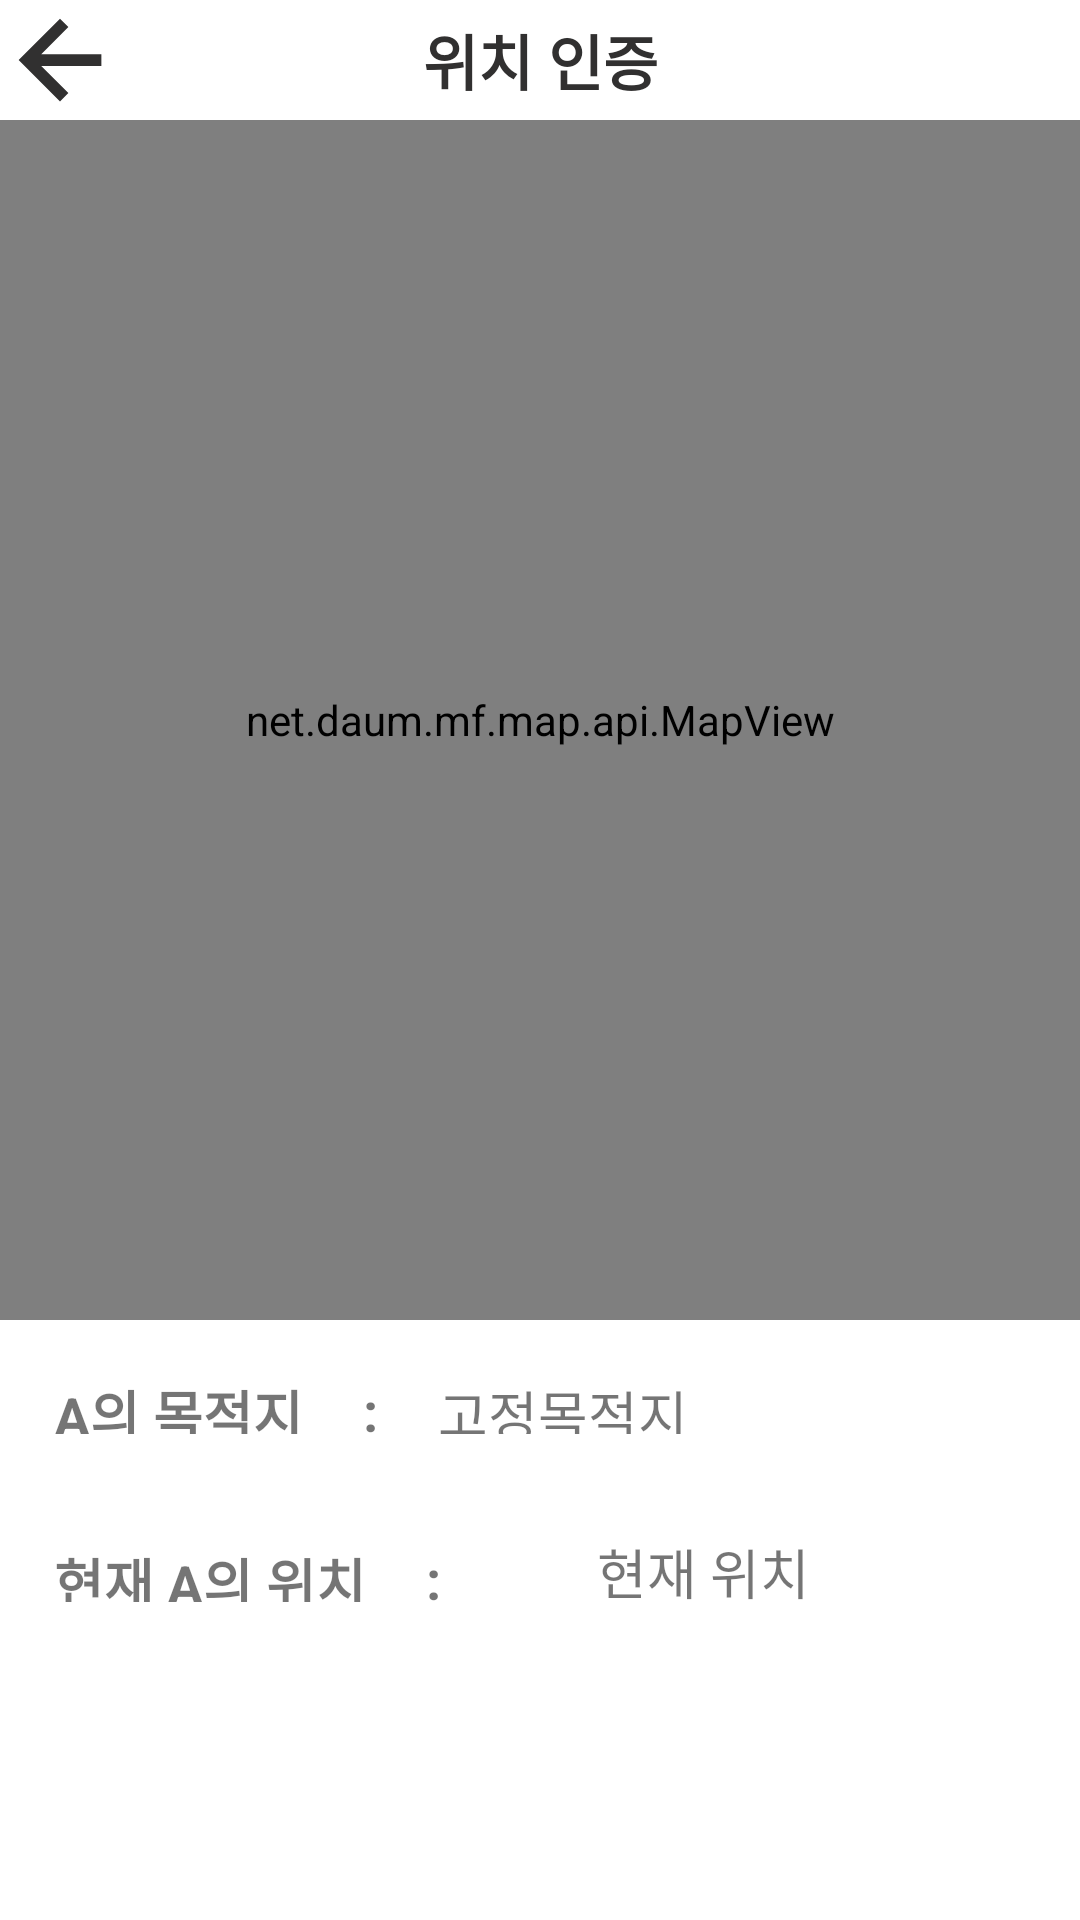

Produce the Android XML layout that renders to this screen, including the resource entries it uses.
<!-- AndroidManifest.xml: application theme Theme.example -->
<!-- res/layout/activity_community_authenticate_location.xml -->
<?xml version="1.0" encoding="utf-8"?>
<layout xmlns:tools="http://schemas.android.com/tools"
    xmlns:android="http://schemas.android.com/apk/res/android"
    xmlns:app="http://schemas.android.com/apk/res-auto">

    <LinearLayout
        android:layout_width="match_parent"
        android:layout_height="match_parent"
        android:layout_marginRight="14dp"
        android:layout_marginLeft="14dp"
        android:layout_marginTop="12dp"
        tools:context=".CommuntityAuthenticateLocationActivity"
        android:orientation="vertical">

        <androidx.constraintlayout.widget.ConstraintLayout
            android:layout_width="match_parent"
            android:layout_height="wrap_content">
            <ImageView
                android:id="@+id/backBtn"
                android:layout_width="40dp"
                android:layout_height="40dp"
                android:src="@drawable/ic_arrow_back_48px"
                app:layout_constraintStart_toStartOf="parent"
                app:layout_constraintTop_toTopOf="parent" />
            <TextView
                android:layout_width="wrap_content"
                android:layout_height="wrap_content"
                android:text="위치 인증"
                android:textColor="@color/black"
                android:textSize="20sp"
                android:textStyle="bold"
                app:layout_constraintBottom_toBottomOf="parent"
                app:layout_constraintEnd_toEndOf="parent"
                app:layout_constraintStart_toStartOf="parent"
                app:layout_constraintTop_toTopOf="parent" />
        </androidx.constraintlayout.widget.ConstraintLayout>

        <net.daum.mf.map.api.MapView
            android:id="@+id/mapView"
            android:layout_width="match_parent"
            android:layout_height="400dp"
            app:layout_constraintBottom_toBottomOf="parent"
            app:layout_constraintEnd_toEndOf="parent"
            app:layout_constraintStart_toStartOf="parent" />

        <LinearLayout
            android:id="@+id/destination_linear"
            android:layout_width="match_parent"
            android:layout_height="40dp"
            android:layout_margin="8dp"
            android:orientation="horizontal">
            <TextView
                android:layout_width="wrap_content"
                android:layout_height="wrap_content"
                android:text="A의 목적지"
                android:textStyle="bold"
                android:textSize="18sp"
                android:layout_gravity="center"
                android:layout_margin="10dp"/>
            <TextView
                android:layout_width="wrap_content"
                android:layout_height="wrap_content"
                android:text=":"
                android:layout_marginLeft="10dp"
                android:textStyle="bold"
                android:textSize="18sp"
                android:layout_gravity="center"
                android:layout_margin="10dp"/>
            <TextView
                android:id="@+id/destination"
                android:layout_width="wrap_content"
                android:layout_height="wrap_content"
                android:text="고정목적지"
                android:layout_marginLeft="10dp"
                android:textSize="18sp"
                android:layout_gravity="center"
                android:layout_margin="10dp"/>
        </LinearLayout>
        <LinearLayout
            android:id="@+id/location_linear"
            android:layout_width="match_parent"
            android:layout_height="40dp"
            android:layout_margin="8dp"
            android:orientation="horizontal">
            <TextView
                android:layout_width="wrap_content"
                android:layout_height="wrap_content"
                android:text="현재 A의 위치"
                android:textStyle="bold"
                android:textSize="18sp"
                android:layout_gravity="center"
                android:layout_margin="10dp"/>
            <TextView
                android:layout_width="wrap_content"
                android:layout_height="wrap_content"
                android:text=":"
                android:layout_marginLeft="10dp"
                android:textStyle="bold"
                android:textSize="18sp"
                android:layout_gravity="center"
                android:layout_margin="10dp"/>

            <ImageButton
                android:id="@+id/findLocBtn"
                android:layout_width="32dp"
                android:layout_height="40dp"
                android:layout_marginLeft="10dp"
                android:backgroundTint="@color/white"
                android:src="@drawable/ic_mylocation" />

            <TextView
                android:id="@+id/currentLoc"
                android:layout_width="wrap_content"
                android:layout_height="wrap_content"
                android:layout_gravity="center"

                android:text="현재 위치"
                android:textSize="18sp" />


        </LinearLayout>
        <Button
            android:id="@+id/joinBtn"
            android:layout_width="match_parent"
            android:layout_height="56dp"
            android:text="현재 위치로 인증하기"
            android:textSize="18sp"
            android:background="@drawable/round_btn"
            android:layout_marginLeft="8dp"
            android:layout_marginRight="8dp"
            android:layout_marginTop="100dp"
            />


    </LinearLayout>
</layout>
<!-- resources referenced by this layout -->
<resources>
  <color name="black">#313030</color>
  <color name="white">#FFFFFFFF</color>
  <!-- drawable ic_arrow_back_48px (drawable) -->
  <vector xmlns:android="http://schemas.android.com/apk/res/android"
      android:width="48dp"
      android:height="48dp"
      android:viewportWidth="48"
      android:viewportHeight="48"
      android:tint="@color/black">
    <path
        android:fillColor="@android:color/white"
        android:pathData="M24,40.55 L7.45,24 24,7.45 27.35,10.75 16.5,21.65H40.55V26.35H16.5L27.35,37.2Z"/>
  </vector>
  <style name="Theme.example" parent="Theme.MaterialComponents.DayNight.DarkActionBar">
          
          <item name="windowNoTitle">true</item>
          <item name="colorPrimary">@color/green</item>
          <item name="colorPrimaryVariant">@color/green</item>
          <item name="colorOnPrimary">@color/white</item>
          
          <item name="colorSecondary">@color/light_green</item>
          <item name="colorSecondaryVariant">@color/light_green</item>
          <item name="colorOnSecondary">@color/black</item>
          
          <item name="android:statusBarColor" tools:targetApi="l">?attr/colorPrimaryVariant</item>
          
          <item name="android:timePickerStyle">@style/MyTimePickerTheme</item>
      </style>
  <color name="green">#57D182</color>
  <color name="light_green">#7AD69A</color>
  <style name="MyTimePickerTheme" parent="android:Widget.Material.Light.TimePicker">
          <item name="android:timePickerMode">spinner</item>
      </style>
</resources>
